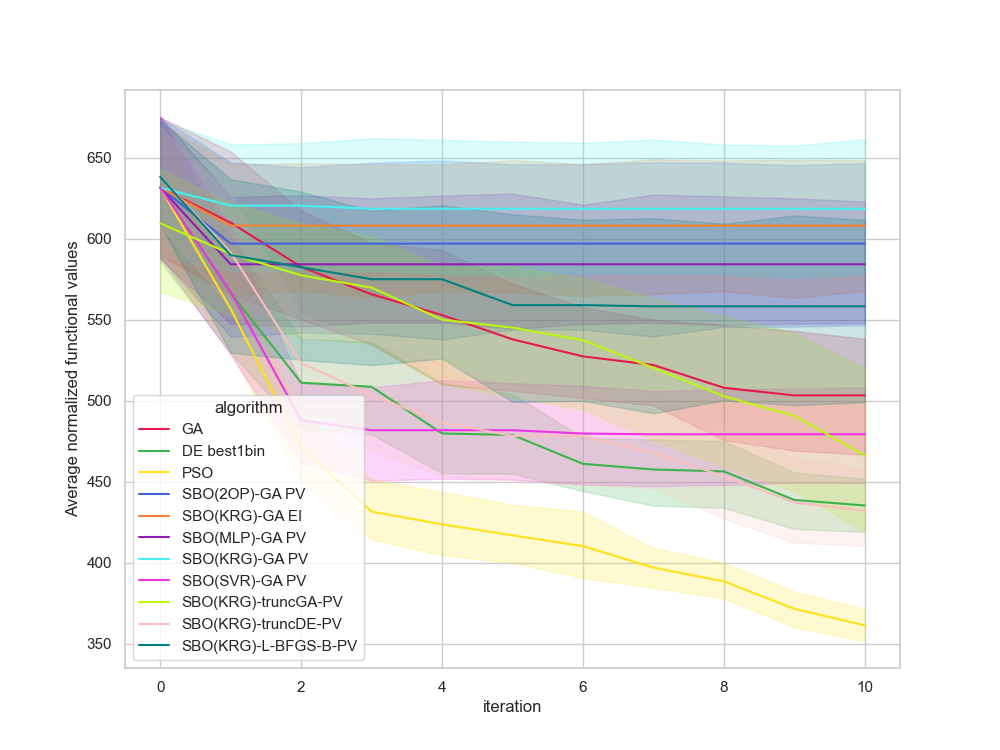

The file beside this chart, header and first rows:
, Unnamed: 0, value, iteration, algorithm, replicate
0, 0.0, 492.4, 0, GA, 0
1, 1.0, 492.4, 1, GA, 0
2, 2.0, 492.4, 2, GA, 0
3, 3.0, 492.4, 3, GA, 0
4, 4.0, 492.4, 4, GA, 0
5, 5.0, 492.4, 5, GA, 0
6, 6.0, 489.9, 6, GA, 0
7, 7.0, 489.9, 7, GA, 0
8, 8.0, 481.6, 8, GA, 0
9, 9.0, 481.6, 9, GA, 0
10, 10.0, 481.6, 10, GA, 0
11, 11.0, 751.9, 0, GA, 1
12, 12.0, 746.3, 1, GA, 1
13, 13.0, 697.8, 2, GA, 1
14, 14.0, 639.3, 3, GA, 1
15, 15.0, 639.3, 4, GA, 1
16, 16.0, 630.4, 5, GA, 1
17, 17.0, 630.4, 6, GA, 1
18, 18.0, 626.1, 7, GA, 1
19, 19.0, 623.2, 8, GA, 1
20, 20.0, 623.2, 9, GA, 1
21, 21.0, 623.2, 10, GA, 1
22, 22.0, 661.1, 0, GA, 2
23, 23.0, 661.1, 1, GA, 2
24, 24.0, 653.3, 2, GA, 2
25, 25.0, 653.3, 3, GA, 2
26, 26.0, 650.8, 4, GA, 2
27, 27.0, 560.3, 5, GA, 2
28, 28.0, 531, 6, GA, 2
29, 29.0, 531, 7, GA, 2
30, 30.0, 531, 8, GA, 2
31, 31.0, 531, 9, GA, 2
32, 32.0, 531, 10, GA, 2
33, 33.0, 698.1, 0, GA, 3
34, 34.0, 511.5, 1, GA, 3
35, 35.0, 511.5, 2, GA, 3
36, 36.0, 511.5, 3, GA, 3
37, 37.0, 511.5, 4, GA, 3
38, 38.0, 510.9, 5, GA, 3
39, 39.0, 510.9, 6, GA, 3
40, 40.0, 510.9, 7, GA, 3
41, 41.0, 510.9, 8, GA, 3
42, 42.0, 494.7, 9, GA, 3
43, 43.0, 494.7, 10, GA, 3
44, 44.0, 630.3, 0, GA, 4
45, 45.0, 630.3, 1, GA, 4
46, 46.0, 553.5, 2, GA, 4
47, 47.0, 553.5, 3, GA, 4
48, 48.0, 553.5, 4, GA, 4
49, 49.0, 553.5, 5, GA, 4
50, 50.0, 538.3, 6, GA, 4
51, 51.0, 538.3, 7, GA, 4
52, 52.0, 538.3, 8, GA, 4
53, 53.0, 538.3, 9, GA, 4
54, 54.0, 538.3, 10, GA, 4
55, 55.0, 568.2, 0, GA, 5
56, 56.0, 568.2, 1, GA, 5
57, 57.0, 568.2, 2, GA, 5
58, 58.0, 568.2, 3, GA, 5
59, 59.0, 568.2, 4, GA, 5
... 1,150 more rows
